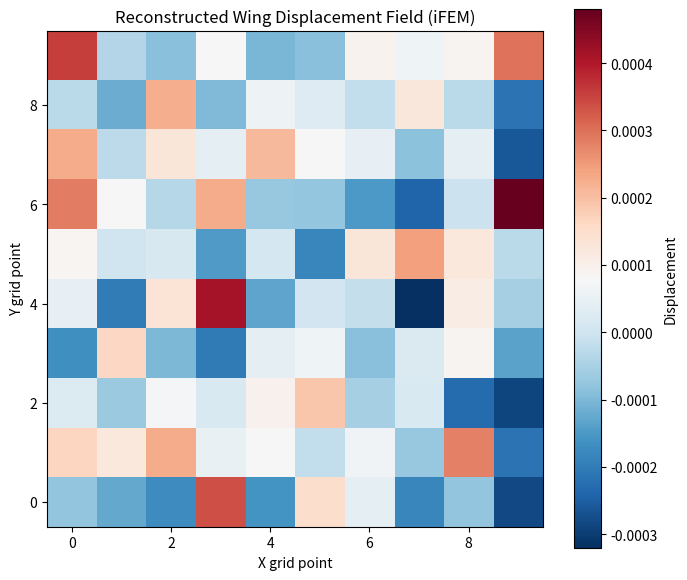

Reproduce this figure in Python. (Note: this script raises an exception after producing the figure.)
"""Inverse Finite Element Method (iFEM) shape sensing for Carbon Sentinel.

Reconstructs 2D displacement fields from discrete strain measurements using
a simplified inverse Kirchhoff plate theory approach (iKS4).
"""
from __future__ import annotations

import numpy as np


class ShapeSensing_iFEM:
    """Reconstruct 2D wing displacement field from strain array (supports variable sensor count)."""

    def __init__(self, grid_size: int = 10, n_sensors: int = 62):
        """Initialize with transfer matrix for grid_size x grid_size displacement reconstruction.

        Args:
            grid_size: target reconstruction grid (e.g., 10x10 = 100 nodes).
            n_sensors: number of input sensors (default 62, but supports 1 for MVP).
        """
        self.grid_size = int(grid_size)
        self.n_output = self.grid_size * self.grid_size
        self.n_sensors = int(n_sensors)

        # Build a mock transfer matrix: pseudo-inverse mapping (n_sensors,) → (n_output,)
        # In reality, this would be derived from FEM and sensor calibration.
        # For demo: use SVD-based pseudo-inverse of a random tall matrix.
        np.random.seed(42)
        raw_matrix = np.random.randn(self.n_sensors, self.n_output)
        self.T = np.linalg.pinv(raw_matrix)  # (n_output, n_sensors) pseudo-inverse

    def reconstruct_displacement(self, strain_array: np.ndarray) -> np.ndarray:
        """Reconstruct 2D displacement field from strain measurements.

        Args:
            strain_array: (n_sensors,) strain vector at one timestep.

        Returns:
            (grid_size, grid_size) reconstructed displacement field.
        """
        strain_array = np.asarray(strain_array).ravel()
        # Auto-adapt if sensor count doesn't match: rebuild transfer matrix
        if strain_array.shape[0] != self.n_sensors:
            self.n_sensors = strain_array.shape[0]
            np.random.seed(42)
            raw_matrix = np.random.randn(self.n_sensors, self.n_output)
            self.T = np.linalg.pinv(raw_matrix)

        # Apply transfer matrix to get nodal displacements
        displacements_flat = self.T @ strain_array  # (100,)
        displacements = displacements_flat.reshape((self.grid_size, self.grid_size))
        return displacements


if __name__ == "__main__":
    # Demo: reconstruct a field and plot it
    try:
        import matplotlib.pyplot as plt
        has_matplotlib = True
    except ImportError:
        has_matplotlib = False
        print("matplotlib not available; showing text output only")

    ifem = ShapeSensing_iFEM(grid_size=10)

    # Generate random strain input (62,)
    strain_input = np.random.randn(62) * 1e-3

    # Reconstruct displacement
    field = ifem.reconstruct_displacement(strain_input)

    print(f"Input strain shape: {strain_input.shape}")
    print(f"Reconstructed field shape: {field.shape}")
    print(f"Field min: {field.min():.6e}, max: {field.max():.6e}")

    if has_matplotlib:
        # Plot and save
        fig, ax = plt.subplots(figsize=(8, 7))
        im = ax.imshow(field, cmap="RdBu_r", origin="lower")
        ax.set_xlabel("X grid point")
        ax.set_ylabel("Y grid point")
        ax.set_title("Reconstructed Wing Displacement Field (iFEM)")
        fig.colorbar(im, ax=ax, label="Displacement")

        out_path = "math/ifem_test.png"
        fig.savefig(out_path, dpi=100, bbox_inches="tight")
        print(f"Figure saved to {out_path}")
        plt.close()
    else:
        print("(matplotlib disabled; use `pip install matplotlib` for visualization)")
